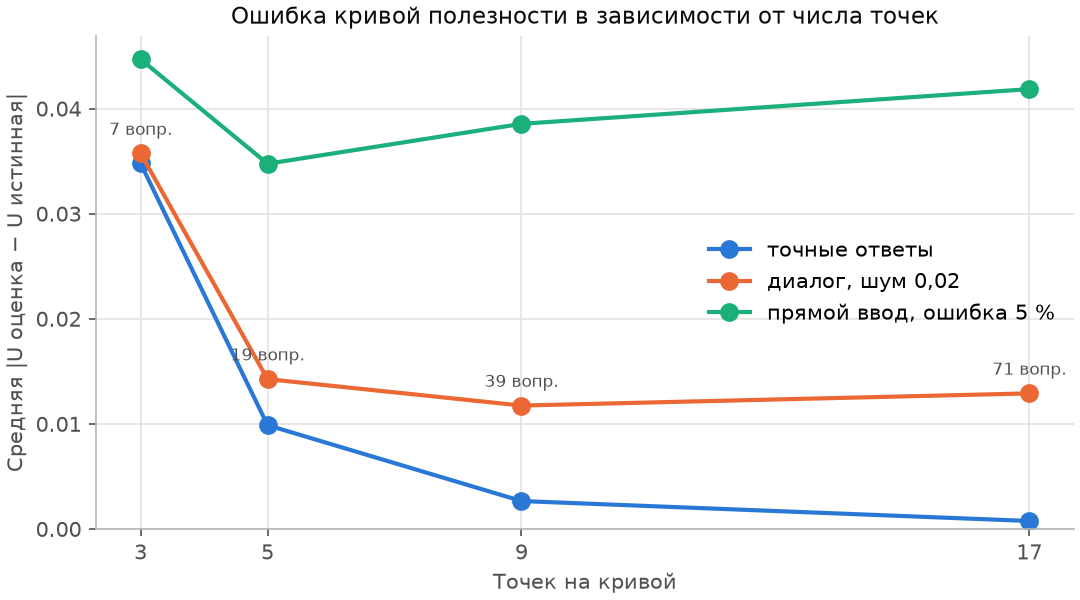

Source data for this figure (header and first rows):
режим; точек; вопросов; ср_ошибка
точные ответы; 3; 10; 0.0348
точные ответы; 5; 28.77; 0.0099
точные ответы; 9; 61.98; 0.0027
точные ответы; 17; 120.2; 0.0008
диалог, шум 0,02; 3; 7; 0.0357
диалог, шум 0,02; 5; 19.14; 0.0143
диалог, шум 0,02; 9; 39; 0.0117
диалог, шум 0,02; 17; 70.8; 0.0129
прямой ввод, ошибка 5 %; 3; 1; 0.0447
прямой ввод, ошибка 5 %; 5; 3; 0.0348
прямой ввод, ошибка 5 %; 9; 7; 0.0386
прямой ввод, ошибка 5 %; 17; 15; 0.0419
